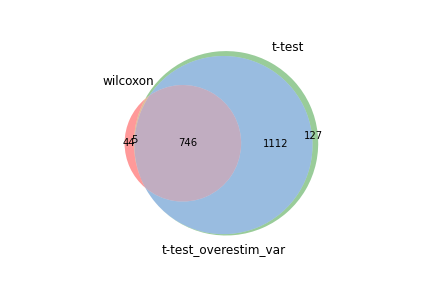

The file beside this chart, header and first rows:
wilcoxon, t-test, t-test_overestim_var
Rbm3, Rbm3, Rbm3
Hcst, Hcst, Hcst
Rps15a, Rps15a, Rps15a
Rpl18a, Ccl5, Ccl5
Ptpn18, Ptpn18, Trav14-1
Ccl5, Trav14-1, Ptpn18
Trav14-1, Rpl18a, Rpl18a
Rpl24, Rpl24, Rpl24
Rpl27, Fau, Fau
Fau, Rpl27, Rpl27
Tpt1, Tpt1, Tpt1
Rps13, B2m, Lag3
B2m, Lag3, Trbv13-3
Rpl34, Trbv13-3, B2m
Lag3, Rpl17, Rpl17
Rpl17, Rps14, Rps14
Rps14, Rpl34, Rpl34
Btg1, Btg1, Btg1
Trbv13-3, Rps13, Rps13
H2-T23, Ogt, Ddit4
Il18r1, Ddit4, Ogt
Cd3d, Il18r1, Il18r1
Cd52, H2-T23, H2-T23
Rps23, H2-K1, Txnip
Ogt, Cd52, Rps24
Rps24, Rps23, St6galnac3
Rpl21, Rps24, H2-K1
H2-K1, Txnip, Cd52
Rps27, Rps27, Rps23
Rps7, Rpl21, Rps27
Rpl30, Cd3d, Il18rap
Rpl32, Il18rap, Rpl21
Rpl39, Rps7, Cd3d
Ctsw, St6galnac3, Rps7
Gimap4, Rpl32, AA467197
Txnip, Rpl30, Ccnd2
Ddit4, Ctsw, Rpl32
Il18rap, AA467197, Rpl30
Cd3g, Gimap4, Ctsw
Pfdn5, Ccnd2, Tsc22d3
Rpl19, Rpl39, Rpl39
Rsrp1, Ly6c2, Gimap4
Ly6c2, Tsc22d3, Ly6c2
Rps11, Rps11, Foxn3
Itm2b, Cd3g, Rsrp1
Rpl18, Foxn3, Rps11
Gimap3, Rsrp1, Cirbp
Foxn3, Rpl19, Rpl19
Cirbp, Cirbp, Cd3g
Rpl38, Pfdn5, Pfdn5
Rpl23, Itm2b, Itm2b
Zfp36l2, Rpl23, Ifi47
Fxyd5, Ifi47, Slfn1
Rpl36, Slfn1, Rpl23
Ifi47, Zfp36l2, Klrd1
Tsc22d3, Klrd1, Rnf166
Ccnd2, Gimap3, Zfp36l2
Trac, Rnf166, Igtp
H2-D1, Rpl18, 9930111J21Rik2
Rnf166, 9930111J21Rik2, Gimap3
... 1,930 more rows
